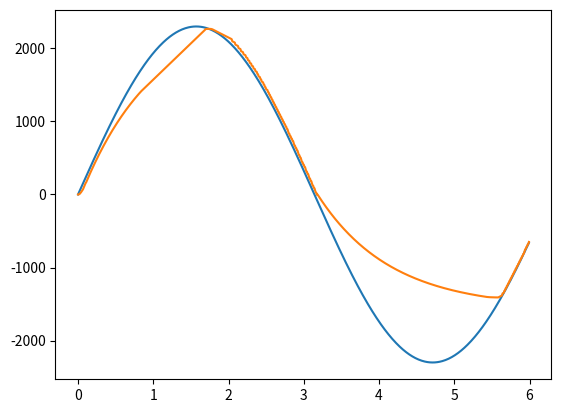

Here is the Python script that generated this plot:
MAX_SPEED = 2300
MAX_SPEED_NO_BOOST = 1410
BOOST_ACCEL = 991.667
COAST_ACC = 525
BRAKE_ACC = 3500
MIN_BOOST_TIME = 3 / 120
REACTION_TIME = 0.04
THROTTLE_ACCEL_DIVISION = 1400
START_THROTTLE_ACCEL_M = -36 / 35
START_THROTTLE_ACCEL_B = 1600
END_THROTTLE_ACCEL_M = -16
END_THROTTLE_ACCEL_B = 160
BRAKE_COAST_TRANSITION = -(0.45 * BRAKE_ACC + 0.55 * COAST_ACC)
COASTING_THROTTLE_TRANSITION = -0.5 * COAST_ACC
BOOST_CONSUMPTION = 33.3 + 1. / 33.
MIN_BOOST_CONSUMPTION = BOOST_CONSUMPTION * MIN_BOOST_TIME


def throttle_acc_from_speed(speed):
    # https://samuelpmish.github.io/notes/RocketLeague/ground_control/#throttle
    if speed < 0:
        return BRAKE_ACC
    if speed < 1400:
        return (-36 / 35) * speed + 1600
    elif speed < 1410:
        return -16 * speed + 22560
    else:
        return 0


class Sim:
    def __init__(self):
        self.vel = 0.0
        self.boosting = False
        self.boost_time = 0.0

    def step(self, dt, throttle, boost):
        acc = 0.0
        
        if boost:
            self.boosting = True
        elif self.boost_time > MIN_BOOST_TIME:
            self.boosting = False
            self.boost_time = 0.0

        if self.boosting:
            throttle = 1.0
            acc += BOOST_ACCEL
            self.boost_time += dt
        
        if throttle > 0.0:
            if self.vel < 0.0:
                acc += BRAKE_ACC
            else:
                acc += throttle_acc_from_speed(self.vel) * throttle
        elif throttle < 0.0:
            if self.vel > 0.0:
                acc += -BRAKE_ACC
            else:
                acc += throttle_acc_from_speed(-self.vel) * throttle
        else:
            if self.vel > 0.0:
                acc += -COAST_ACC
            elif self.vel < 0.0:
                acc += COAST_ACC        

        self.vel += acc * dt
        self.vel = max(-MAX_SPEED, min(MAX_SPEED, self.vel))


def throttle_acceleration(forward_velocity):
    x = abs(forward_velocity)

    if x >= MAX_SPEED_NO_BOOST:
        return 0

    if x < THROTTLE_ACCEL_DIVISION:
        return START_THROTTLE_ACCEL_M * x + START_THROTTLE_ACCEL_B

    return END_THROTTLE_ACCEL_M * (x - THROTTLE_ACCEL_DIVISION) + END_THROTTLE_ACCEL_B


def clamp(x, min_val, max_val):
    return max(min(x, max_val), min_val)


if __name__ == "__main__":
    from math import sin
    import matplotlib.pyplot as plt

    # Replace with your own speed controller!
    def speed_controller(v, r, _dt):
        t = r - v
        acceleration = t / REACTION_TIME
        throttle_accel = throttle_acceleration(v)
        throttle_boost_transition = throttle_accel + 0.5 * BOOST_ACCEL

        if acceleration <= BRAKE_COAST_TRANSITION:
            return (-1., False)
        elif BRAKE_COAST_TRANSITION < acceleration and acceleration < COASTING_THROTTLE_TRANSITION:
            return (0., False)
        elif COASTING_THROTTLE_TRANSITION <= acceleration and acceleration <= throttle_boost_transition:
            throttle = 1 if throttle_accel == 0. else clamp(acceleration / throttle_accel, 0.02, 1.)
            return (throttle, False)
        elif throttle_boost_transition < acceleration:
            return (1., t > 0.)
        
        return (0., False)

    dt = 1 / 120
    seconds = 6
    t = [i * dt for i in range(int(seconds * (1 / dt)))]
    a = []
    b = []
    sim = Sim()
    for time in t:
        target = sin(time) * 2300  # Target velocity
        a.append(target)
        b.append(sim.vel)
        throttle, boost = speed_controller(sim.vel, target, dt)
        sim.step(dt, throttle, boost)
    plt.plot(t, a)
    plt.plot(t, b)
    plt.show()